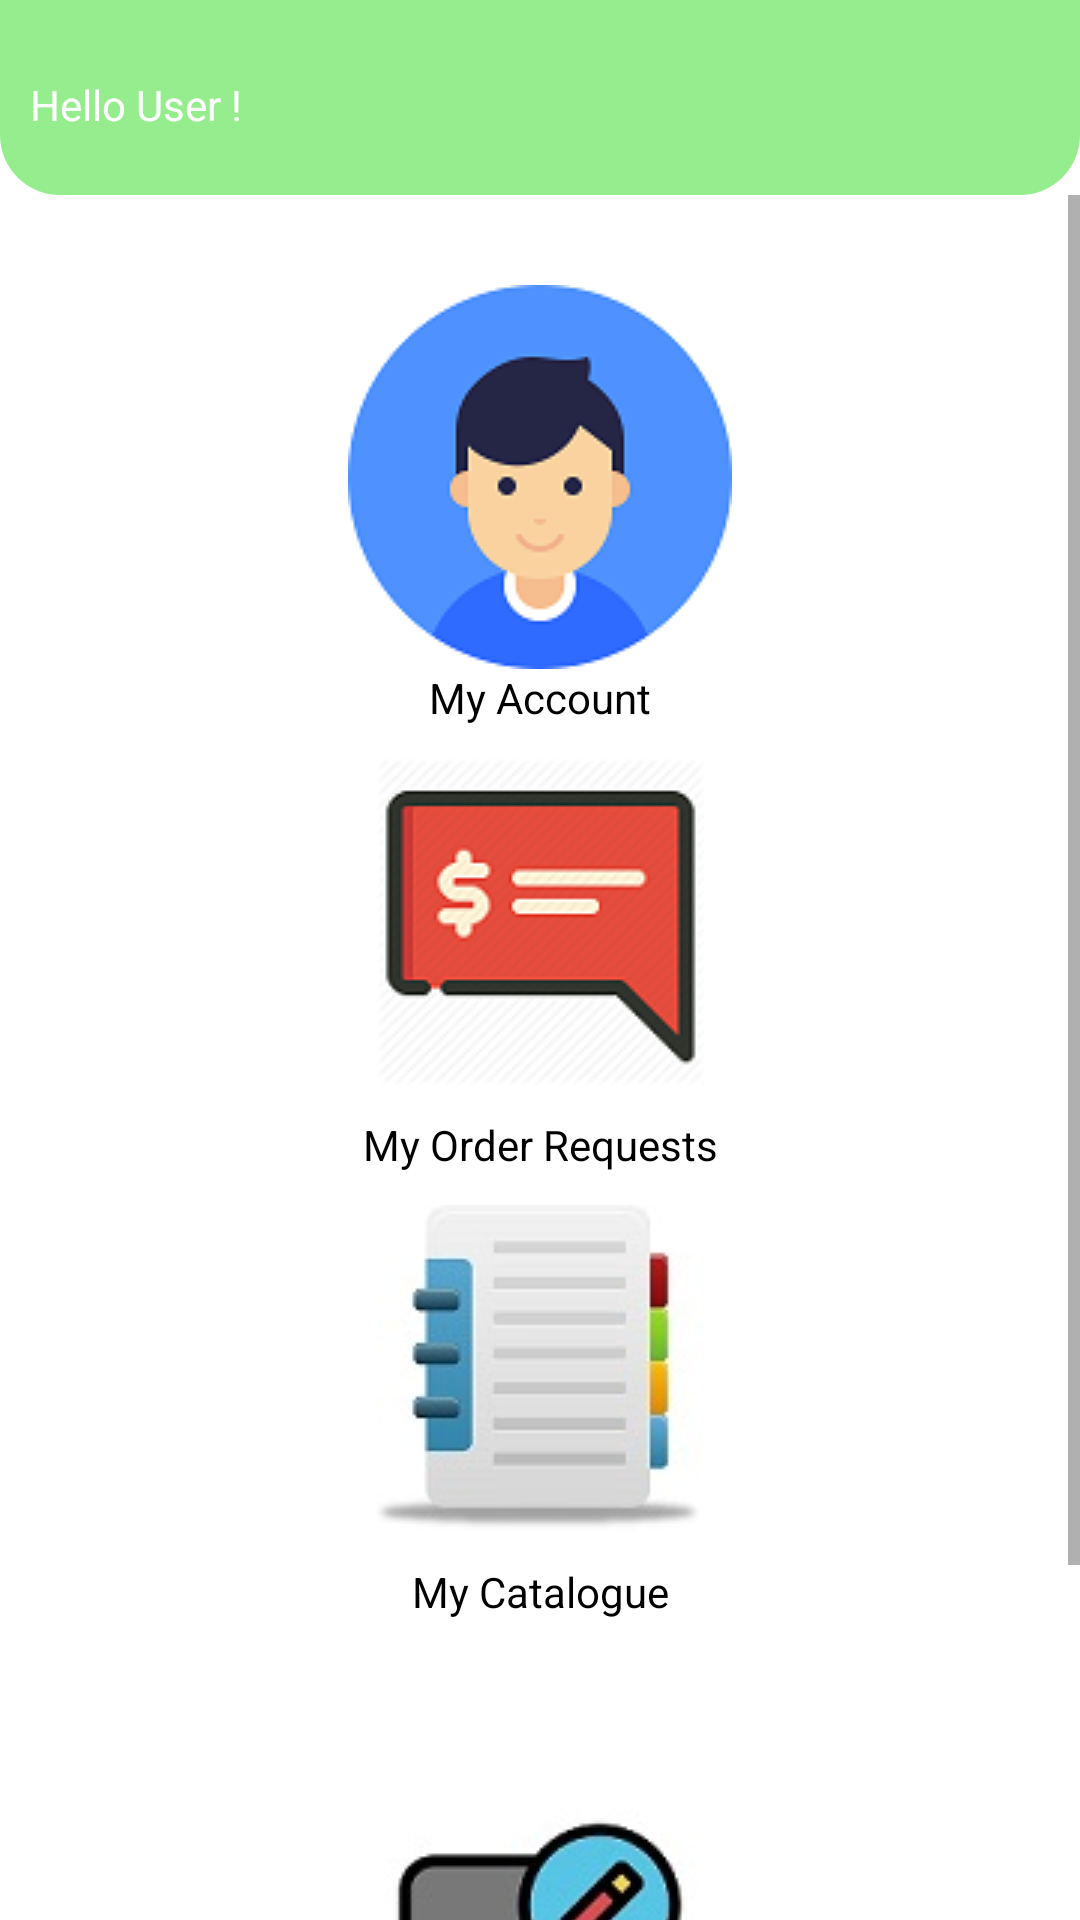

The Android layout XML behind this screen, and the referenced resources:
<!-- AndroidManifest.xml: application theme Theme.Bagit_test_2.NoActionBar -->
<!-- res/layout/activity_dashboard__page__wholeseller.xml -->
<?xml version="1.0" encoding="utf-8"?>
<LinearLayout xmlns:android="http://schemas.android.com/apk/res/android"
    xmlns:app="http://schemas.android.com/apk/res-auto"
    xmlns:tools="http://schemas.android.com/tools"
    android:layout_width="wrap_content"
    android:layout_height="match_parent"
    android:background="@color/colorWhite"
    android:orientation="vertical"
    tools:context=".Dashboard_Page_Wholeseller">


    <RelativeLayout
        android:id="@+id/toolBarRL"
        android:layout_width="match_parent"
        android:layout_height="wrap_content"
        android:background="@drawable/shape_rect01"
        android:padding="10dp">

        
        
        
        
        
        
        
        
        


        <LinearLayout
            android:layout_width="match_parent"
            android:layout_height="40dp"
            android:layout_marginTop="5dp"
            android:background="@drawable/shap_rect03"

            android:orientation="horizontal">

            <TextView
                android:id="@+id/t_welcome_name"
                android:layout_width="313dp"
                android:layout_height="match_parent"
                android:layout_weight="1"
                android:gravity="center"
                android:text="Hello User !"
                android:textAlignment="viewStart"
                android:textColor="@color/colorWhite" />

            <ImageButton
                android:id="@+id/logoutBtn"
                android:layout_width="30dp"
                android:layout_height="match_parent"
                android:background="@null"
                android:onClick="OC_logout"
                android:src="@drawable/ic_logout_white" />

        </LinearLayout>

    </RelativeLayout>

    <ScrollView
        android:layout_width="match_parent"
        android:layout_height="match_parent">

        <LinearLayout
            android:layout_width="match_parent"
            android:layout_height="wrap_content"
            android:orientation="vertical" >

            <ImageButton
                android:id="@+id/imageButton6"
                android:layout_width="match_parent"
                android:layout_height="wrap_content"
                android:layout_marginTop="30dp"
                android:background="@color/colorWhite"
                android:onClick="OC_my_account"
                android:src="@drawable/account_icon_2"
                android:textAlignment="textEnd"
                tools:srcCompat="@drawable/account_icon_2" />

            <TextView
                android:id="@+id/textView6"
                android:layout_width="match_parent"
                android:layout_height="wrap_content"
                android:text="My Account"
                android:textAlignment="center"
                android:textColor="@color/colorBlack" />

            <ImageButton
                android:id="@+id/imageButton10"
                android:layout_width="match_parent"
                android:layout_height="130dp"
                android:background="@color/colorWhite"

                android:onClick="OC_my_order_requests"
                app:srcCompat="@drawable/order_request_icon" />

            <TextView
                android:id="@+id/textView9"
                android:layout_width="match_parent"
                android:layout_height="wrap_content"
                android:text="My Order Requests"
                android:textAlignment="center"
                android:textColor="@color/black" />

            <ImageButton
                android:id="@+id/imageButton11"
                android:layout_width="match_parent"
                android:layout_height="130dp"
                android:background="@color/colorWhite"

                android:onClick="OC_my_catalogue"
                app:srcCompat="@drawable/catalog_icon_2" />

            <TextView
                android:id="@+id/textView10"
                android:layout_width="match_parent"
                android:layout_height="wrap_content"
                android:text="My Catalogue"
                android:textAlignment="center"
                android:layout_marginBottom="50dp"
                android:textColor="@color/black" />

            <ImageButton
                android:id="@+id/imageButton12"
                android:layout_width="match_parent"
                android:layout_height="130dp"
                android:background="@color/colorWhite"

                android:onClick="OC_edit_catlogue"
                app:srcCompat="@drawable/edit_catalog_icon" />

            <TextView
                android:id="@+id/textView11"
                android:layout_width="match_parent"
                android:layout_height="wrap_content"
                android:text="Edit Catalogue"
                android:textAlignment="center"
                android:layout_marginBottom="50dp"
                android:textColor="@color/black" />


        </LinearLayout>
    </ScrollView>

</LinearLayout>
<!-- resources referenced by this layout -->
<resources>
  <color name="black">#FF000000</color>
  <color name="colorBlack">#000</color>
  <color name="colorWhite">#fff</color>
  <!-- drawable account_icon_2: png bitmap (drawable-v24, 7401 bytes) -->
  <!-- drawable catalog_icon_2: jpg bitmap (drawable-v24, 4459 bytes) -->
  <!-- drawable edit_catalog_icon: jpg bitmap (drawable-v24, 5633 bytes) -->
  <!-- drawable order_request_icon: png bitmap (drawable-v24, 13887 bytes) -->
  <!-- drawable shape_rect01 (drawable) -->
  <?xml version="1.0" encoding="utf-8"?>
  <shape xmlns:android="http://schemas.android.com/apk/res/android"
      android:shape="rectangle">
  
      <solid android:color="@color/lightgreen"/>
  
      <corners android:bottomLeftRadius="20dp"
          android:bottomRightRadius="20dp" />
  </shape>
  <style name="Theme.Bagit_test_2.NoActionBar">
          <item name="windowActionBar">false</item>
          <item name="windowNoTitle">true</item>
      </style>
  <color name="lightgreen">#DA85EA7A</color>
  
      light green
</resources>
